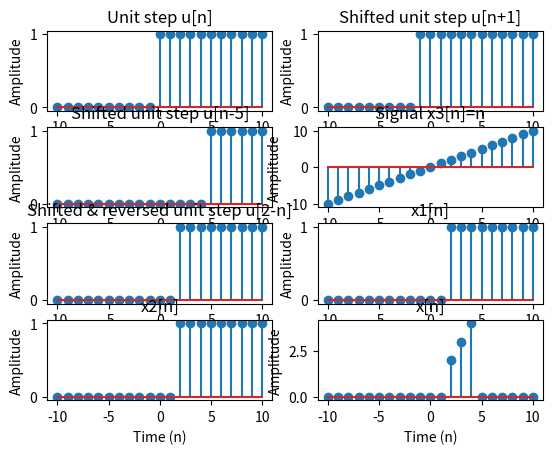

The matplotlib source for this figure:
import matplotlib.pyplot as plt 
import numpy as np 
#% left & right bounds of time axis (in samples)
nL = 10
nR = 10

#% processing
n = np.arange(-nL,nR+1)   #n = -nL:nR; % create discrete-time vector
#u = [zeros(1,nL), 1, ones(1,nR)]; % generate u[n]
u = np.array([np.zeros((1,nL))])
u = np.append(u,np.array([np.ones((1,nR+1))]))
plt.subplot(4,2,1)
plt.stem(n,u); #% plot u[n]
plt.title('Unit step u[n]')
plt.xlabel('Time (n)')
plt.ylabel('Amplitude')

#up1 = [zeros(1,nL-1), 1, ones(1,nR+1)] % generate u[n+1]
up1 = np.array([np.zeros((1,nL-1))])
up1 = np.append(up1,np.array([np.ones((1,nR+2))]))
plt.subplot(4,2,2)
plt.stem(n,up1) # % plot u[n+1]
plt.title('Shifted unit step u[n+1]')
plt.xlabel('Time (n)')
plt.ylabel('Amplitude')

#um5 = [zeros(1,nL+5), 1, ones(1,nR-5)]; % generate u[n-5]
um5 = np.array([np.zeros((1,nL+5))])
um5 = np.append(um5,np.array([np.ones((1,nR-4))]))
plt.subplot(4,2,3)
plt.stem(n,um5)# % plot u[n-5]
plt.title('Shifted unit step u[n-5]')
plt.xlabel('Time (n)')
plt.ylabel('Amplitude')

x3 = n # % generate x3[n]=n
plt.subplot(4,2,4)
plt.stem(n,x3)# % plot x3[n]
plt.title('Signal x3[n]=n')
plt.xlabel('Time (n)')
plt.ylabel('Amplitude')

#u2m = [ones(1,nL+2), 1, zeros(1,nR-2)]; % generate u[2-n]
u2m = np.array([np.zeros((1,nL+2))])
u2m = np.append(u2m,np.array([np.ones((1,nR-1))]))
plt.subplot(4,2,5)
plt.stem(n,u2m)# % plot u[2-n]
plt.title('Shifted & reversed unit step u[2-n]')
plt.xlabel('Time (n)')
plt.ylabel('Amplitude')

x1 = up1-um5# % generate x1[n]
plt.subplot(4,2,6)
plt.stem(n,u2m)# % plot x1[n]
plt.title('x1[n]')
plt.xlabel('Time (n)')
plt.ylabel('Amplitude')

#x2 = x3.*u2m; % generate x2[n]
x2 = x3*u2m
plt.subplot(4,2,7)
plt.stem(n,u2m)# % plot x2[n]
plt.title('x2[n]')
plt.xlabel('Time (n)')
plt.ylabel('Amplitude')

#x = x1.*x2; % generate x[n]=x1[n]*x2[n]
x = x1 * x2
plt.subplot(4,2,8)
plt.stem(n,x) # % plot x[n]
plt.title('x[n]')
plt.xlabel('Time (n)')
plt.ylabel('Amplitude')

plt.show()
